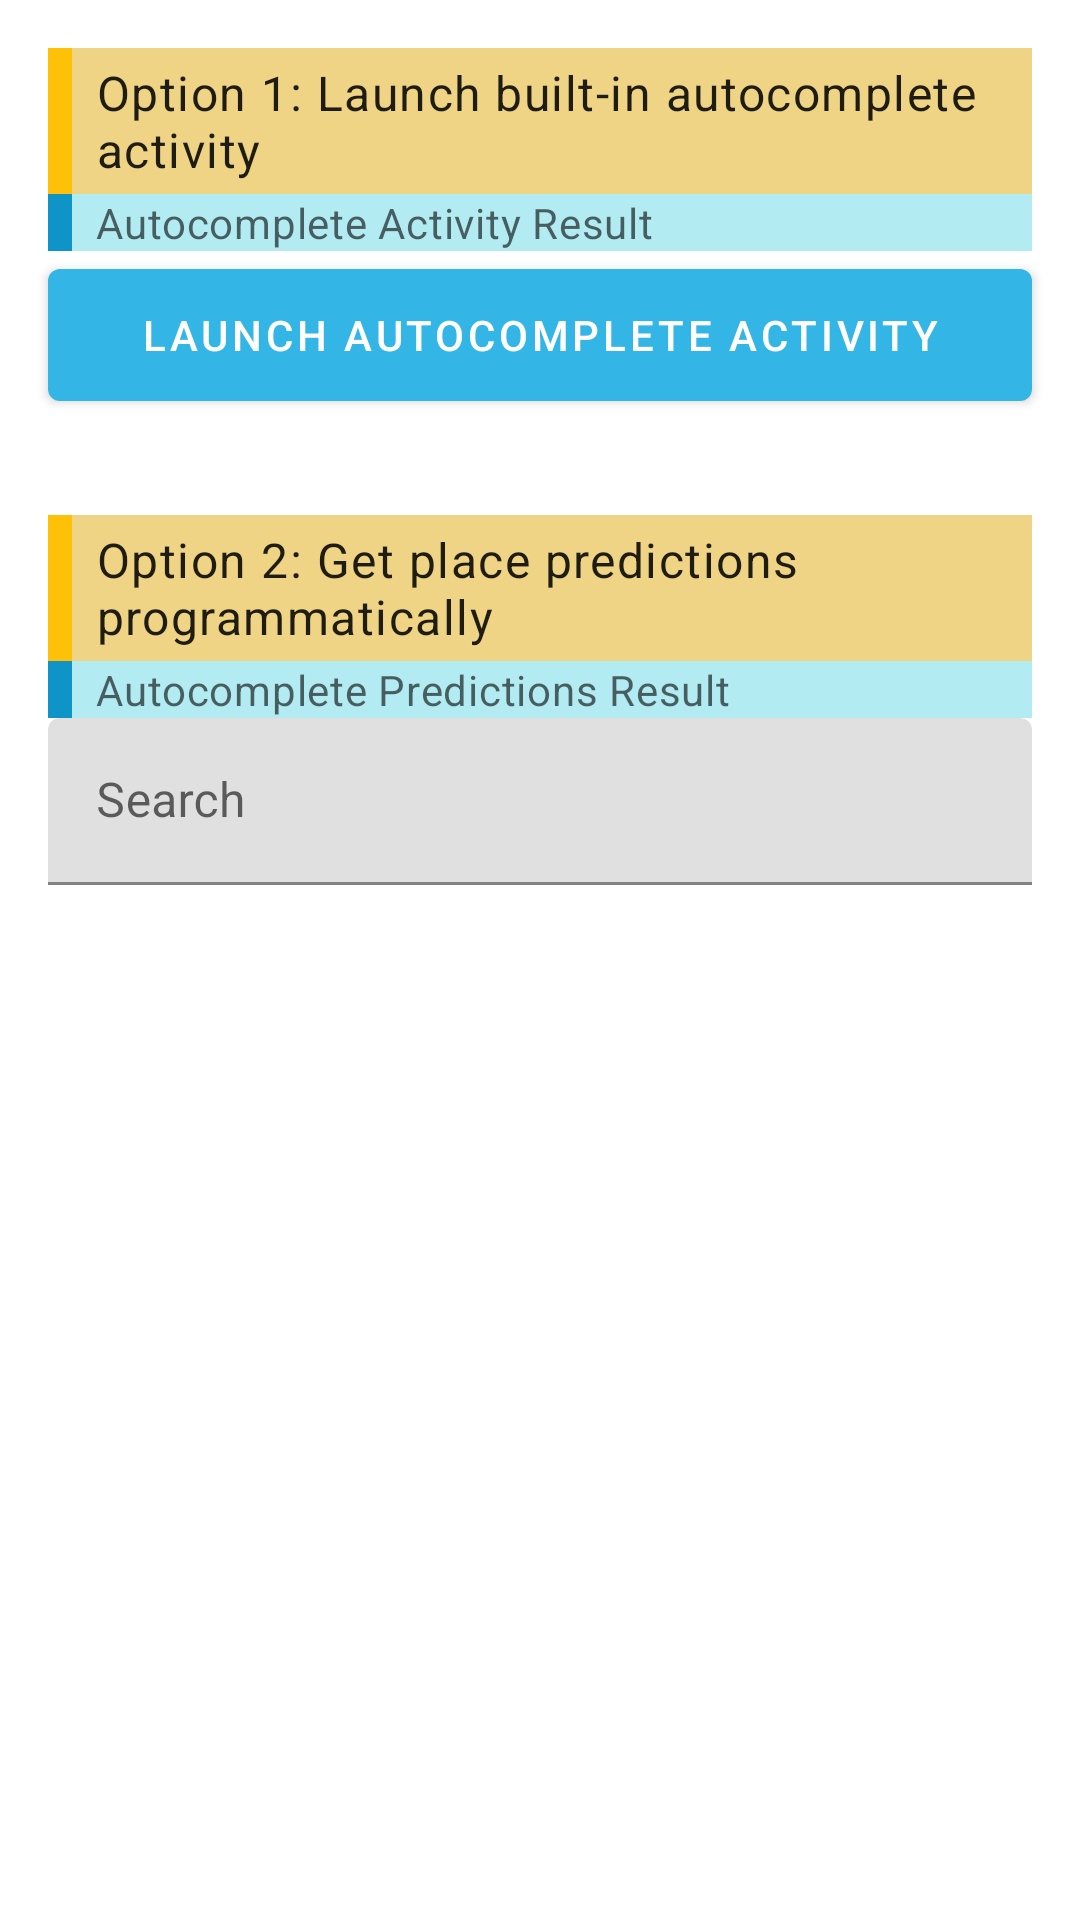

Here is an Android app screen rendered from its layout file. Give the layout XML and the strings, colors and styles it references.
<!-- AndroidManifest.xml: application theme AppTheme -->
<!-- res/layout/fragment_place_autocomplete.xml -->
<?xml version="1.0" encoding="utf-8"?>
<layout xmlns:android="http://schemas.android.com/apk/res/android"
    xmlns:app="http://schemas.android.com/apk/res-auto">

    <data>

        <variable
            name="autocompleteActivityResult"
            type="String" />

        <variable
            name="autocompletePredictionsResult"
            type="String" />

        <variable
            name="isLoading"
            type="Boolean" />

    </data>

    <LinearLayout
        android:layout_width="match_parent"
        android:layout_height="wrap_content"
        android:clipToPadding="false"
        android:orientation="vertical"
        android:padding="16dp">

        <androidx.appcompat.widget.AppCompatTextView
            style="@style/FunctionTipText"
            android:layout_width="match_parent"
            android:layout_height="wrap_content"
            android:text="Option 1: Launch built-in autocomplete activity" />

        <androidx.appcompat.widget.AppCompatTextView
            android:id="@+id/tv_on_autocomplete_activity_result"
            style="@style/FunctionResultText"
            android:layout_width="match_parent"
            android:layout_height="wrap_content"
            android:hint="Autocomplete Activity Result"
            android:text="@{autocompleteActivityResult}" />

        <com.google.android.material.button.MaterialButton
            android:id="@+id/btn_launch_autocomplete"
            android:layout_width="match_parent"
            android:layout_height="56dp"
            android:text="Launch Autocomplete Activity" />

        <Space
            android:layout_width="wrap_content"
            android:layout_height="32dp" />

        <androidx.appcompat.widget.AppCompatTextView
            style="@style/FunctionTipText"
            android:layout_width="match_parent"
            android:layout_height="wrap_content"
            android:text="Option 2: Get place predictions programmatically" />

        <androidx.appcompat.widget.AppCompatTextView
            android:id="@+id/tv_find_autocomplete_predictions_result"
            style="@style/FunctionResultText"
            android:layout_width="match_parent"
            android:layout_height="wrap_content"
            android:hint="Autocomplete Predictions Result"
            android:text="@{autocompletePredictionsResult}" />

        <com.google.android.material.textfield.TextInputLayout
            android:id="@+id/til_autocomplete_query"
            android:layout_width="match_parent"
            android:layout_height="wrap_content"
            android:hint="Search"
            app:endIconMode="clear_text">

            <com.google.android.material.textfield.TextInputEditText
                android:id="@+id/et_autocomplete_query"
                android:layout_width="match_parent"
                android:layout_height="wrap_content"
                android:inputType="text" />

        </com.google.android.material.textfield.TextInputLayout>

    </LinearLayout>

</layout>
<!-- resources referenced by this layout -->
<resources>
  <style name="FunctionResultText" parent="TextAppearance.MaterialComponents.Body2">
          <item name="android:background">@drawable/bg_function_result</item>
          <item name="android:paddingLeft">16dp</item>
      </style>
  <style name="FunctionTipText" parent="TextAppearance.MaterialComponents.Body1">
          <item name="android:background">@drawable/bg_function_description</item>
          <item name="android:paddingLeft">16dp</item>
          <item name="android:paddingTop">4dp</item>
          <item name="android:paddingBottom">4dp</item>
      </style>
  <style name="AppTheme" parent="Theme.MaterialComponents.Light.DarkActionBar">
          
          <item name="colorPrimary">@color/colorPrimary</item>
          <item name="colorPrimaryDark">@color/colorPrimaryDark</item>
          <item name="colorAccent">@color/colorAccent</item>
      </style>
  <!-- drawable bg_function_result (drawable) -->
  <?xml version="1.0" encoding="utf-8"?>
  <layer-list xmlns:android="http://schemas.android.com/apk/res/android">
  
      <item>
          <shape android:shape="rectangle">
              <solid android:color="@color/colorPrimaryDark" />
              <size android:width="8dp"/>
          </shape>
      </item>
  
      <item android:left="8dp">
          <shape android:shape="rectangle">
              <solid android:color="#B2EBF2" />
          </shape>
      </item>
  
  </layer-list>
  <!-- drawable bg_function_description (drawable) -->
  <?xml version="1.0" encoding="utf-8"?>
  <layer-list xmlns:android="http://schemas.android.com/apk/res/android">
  
      <item>
          <shape android:shape="rectangle">
              <solid android:color="#FFC107" />
              <size android:width="8dp"/>
          </shape>
      </item>
  
      <item android:left="8dp">
          <shape android:shape="rectangle">
              <solid android:color="#F0D485" />
          </shape>
      </item>
  
  </layer-list>
  <color name="colorPrimary">#33B5E5</color>
  <color name="colorPrimaryDark">#0E94C6</color>
  <color name="colorAccent">#CDDC39</color>
</resources>
